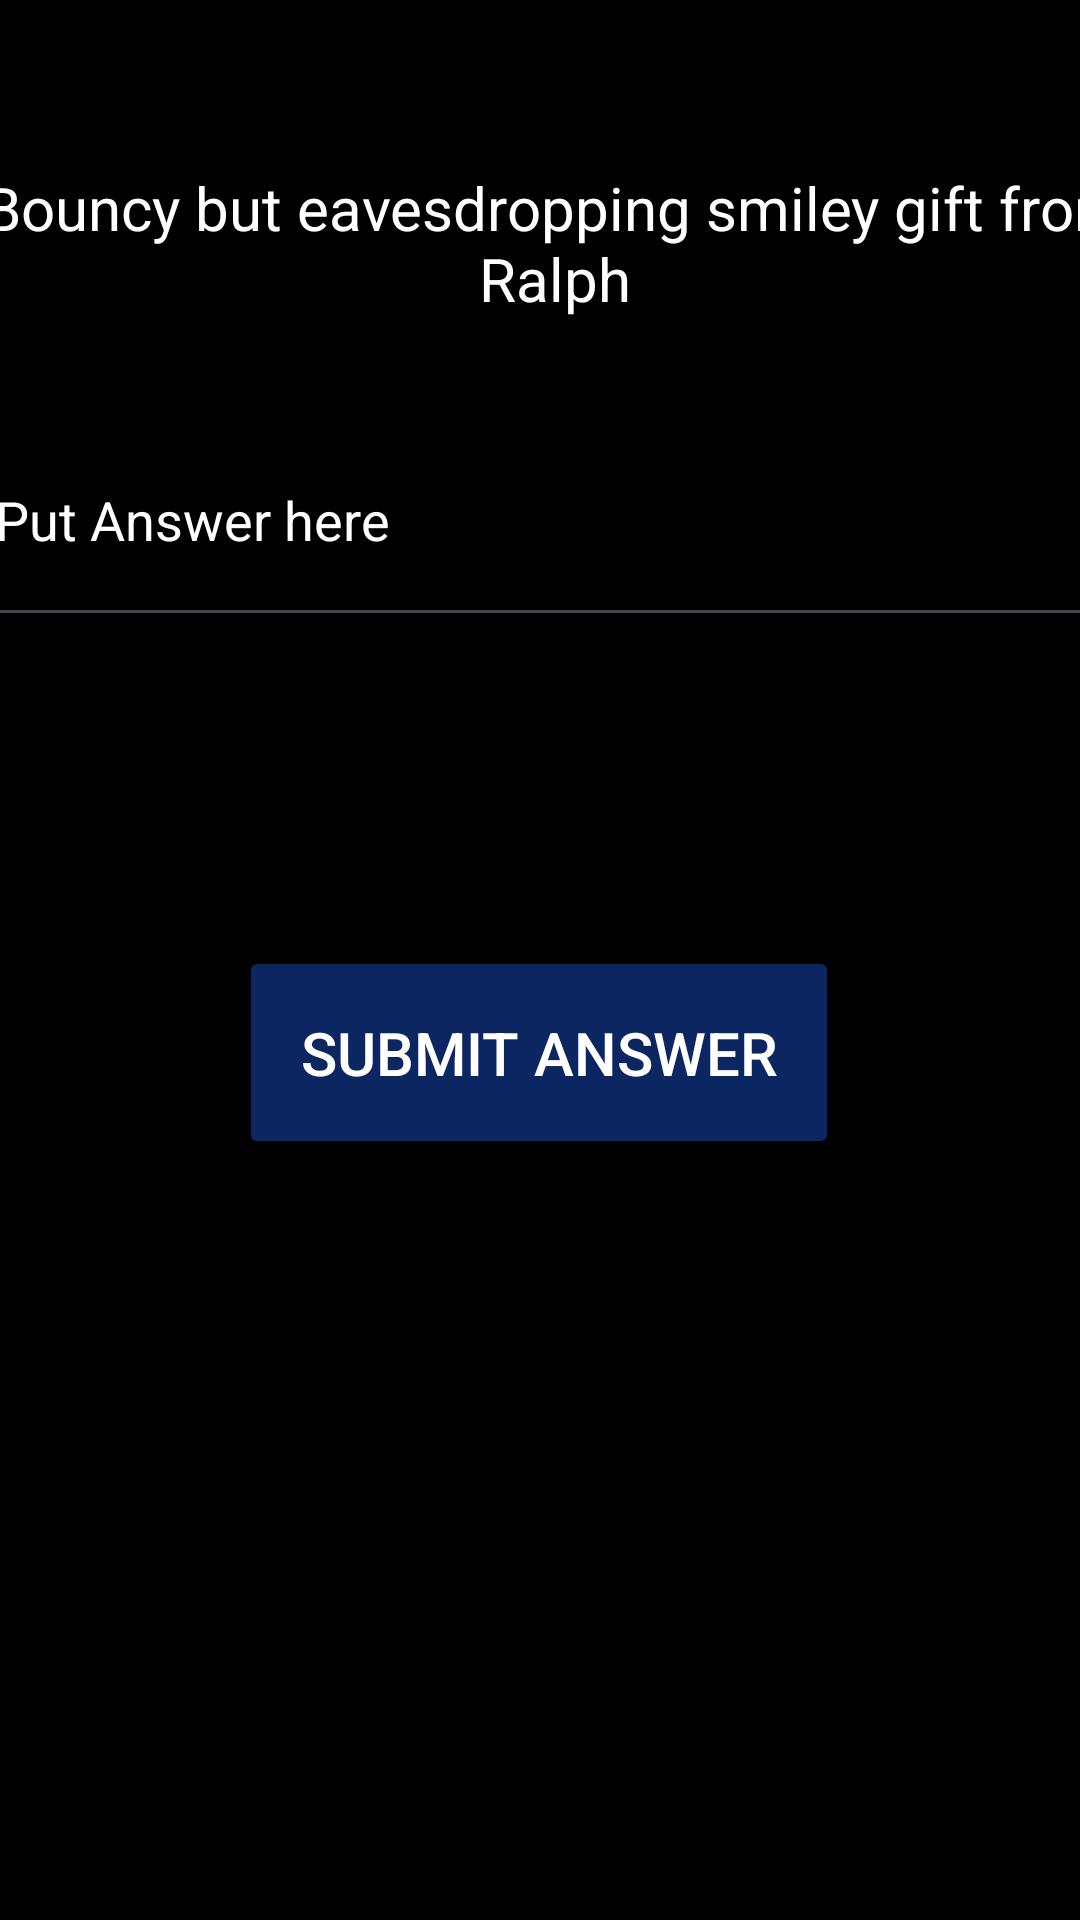

Reconstruct the res/layout file that produces this screen, plus the resources it refers to.
<!-- AndroidManifest.xml: application theme Theme.Questionaireapp -->
<!-- res/layout/activity_q5.xml -->
<?xml version="1.0" encoding="utf-8"?>
<androidx.constraintlayout.widget.ConstraintLayout xmlns:android="http://schemas.android.com/apk/res/android"
    xmlns:app="http://schemas.android.com/apk/res-auto"
    xmlns:tools="http://schemas.android.com/tools"
    android:id="@+id/main"
    android:layout_width="match_parent"
    android:layout_height="match_parent"
    android:background="#000000"
    tools:context=".Q5">

    <TextView
        android:id="@+id/q4Question4"
        android:layout_width="406dp"
        android:layout_height="80dp"
        android:gravity="center"
        android:text="@string/q5"
        android:textColor="#FFFFFF"
        android:textSize="20sp"
        app:layout_constraintBottom_toBottomOf="parent"
        app:layout_constraintEnd_toEndOf="parent"
        app:layout_constraintHorizontal_bias="0.4"
        app:layout_constraintStart_toStartOf="parent"
        app:layout_constraintTop_toTopOf="parent"
        app:layout_constraintVertical_bias="0.073" />

    <EditText
        android:id="@+id/edTxAnswer3"
        android:layout_width="375dp"
        android:layout_height="81dp"
        android:autofillHints=""
        android:ems="10"
        android:hint="@string/answer"
        android:inputType="text"
        android:textColor="#FFFFFF"
        android:textColorHint="#FFFFFF"
        app:layout_constraintBottom_toBottomOf="parent"
        app:layout_constraintEnd_toEndOf="parent"
        app:layout_constraintHorizontal_bias="0.4"
        app:layout_constraintStart_toStartOf="parent"
        app:layout_constraintTop_toTopOf="parent"
        app:layout_constraintVertical_bias="0.235" />

    <Button
        android:id="@+id/btnSub2"
        android:layout_width="200dp"
        android:layout_height="71dp"
        android:backgroundTint="#0C2661"
        android:onClick="q5Question"
        android:text="@string/btnSubmit"
        android:textColor="#FFFFFF"
        android:textSize="20sp"
        app:cornerRadius="@dimen/ten"
        app:layout_constraintBottom_toBottomOf="parent"
        app:layout_constraintEnd_toEndOf="parent"
        app:layout_constraintHorizontal_bias="0.497"
        app:layout_constraintStart_toStartOf="parent"
        app:layout_constraintTop_toTopOf="parent"
        app:layout_constraintVertical_bias="0.554" />

    <TextView
        android:id="@+id/txWrong5"
        android:layout_width="370dp"
        android:layout_height="81dp"
        android:textColor="#FFFFFF"
        android:textSize="24sp"
        app:layout_constraintBottom_toBottomOf="parent"
        app:layout_constraintEnd_toEndOf="parent"
        app:layout_constraintHorizontal_bias="0.4"
        app:layout_constraintStart_toStartOf="parent"
        app:layout_constraintTop_toTopOf="parent"
        app:layout_constraintVertical_bias="0.391" />

    <androidx.recyclerview.widget.RecyclerView
        android:id="@+id/rView"
        android:layout_width="match_parent"
        android:layout_height="wrap_content"
        android:layout_margin="0dp"
        android:padding="0dp"
        app:layout_constraintBottom_toBottomOf="parent"
        app:layout_constraintEnd_toEndOf="parent"
        app:layout_constraintHorizontal_bias="0.0"
        app:layout_constraintStart_toStartOf="parent"
        app:layout_constraintTop_toTopOf="parent"
        app:layout_constraintVertical_bias="0.974"
        tools:itemCount="5" />

</androidx.constraintlayout.widget.ConstraintLayout>
<!-- resources referenced by this layout -->
<resources>
  <dimen name="ten">10px</dimen>
  <string name="answer">Put Answer here</string>
  <string name="btnSubmit">Submit Answer</string>
  <string name="q5">Bouncy but eavesdropping smiley gift from Ralph</string>
  <style name="Theme.Questionaireapp" parent="Base.Theme.Questionaireapp" />
  <style name="Base.Theme.Questionaireapp" parent="Theme.Material3.DayNight.NoActionBar">
          
          
      </style>
</resources>
